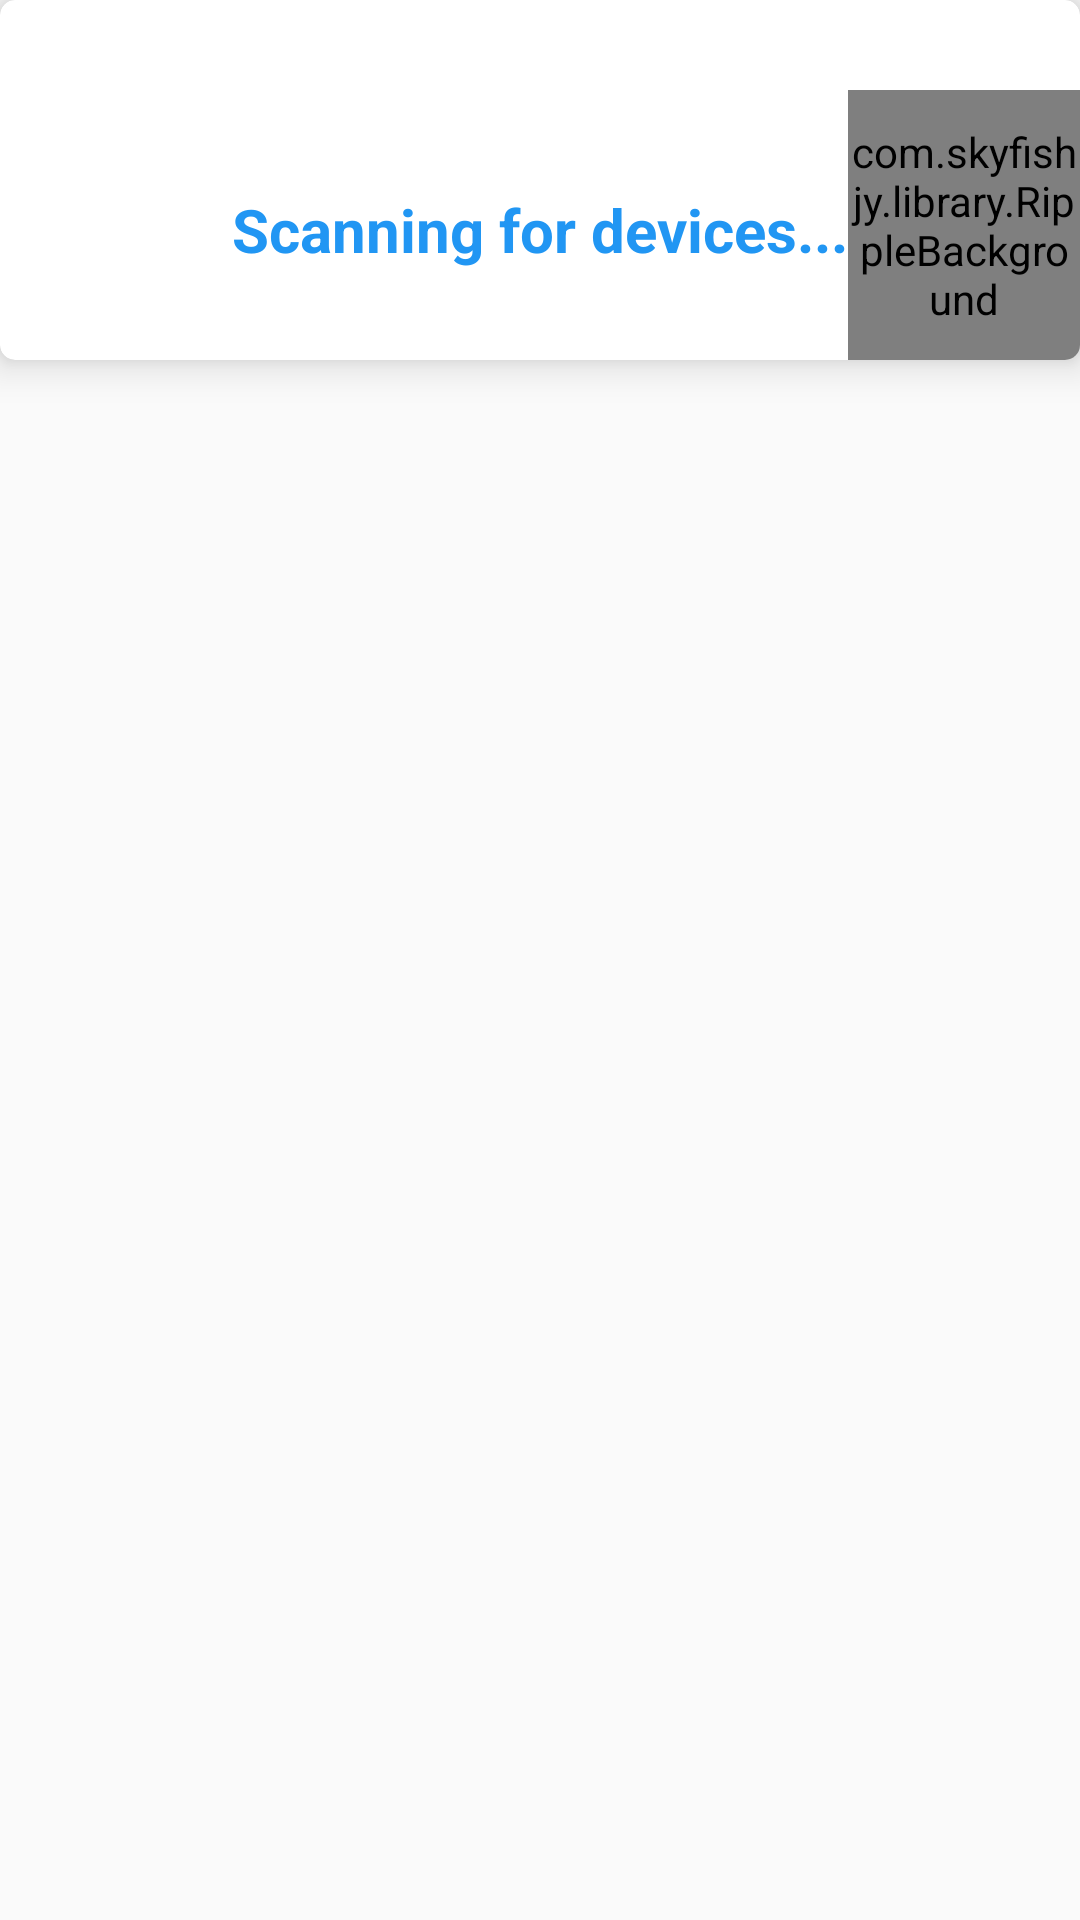

Android layout source for this screen:
<!-- AndroidManifest.xml: application theme AppTheme -->
<!-- res/layout/activity_device_discovery.xml -->
<?xml version="1.0" encoding="utf-8"?>
<RelativeLayout xmlns:android="http://schemas.android.com/apk/res/android"
    xmlns:app="http://schemas.android.com/apk/res-auto"
    xmlns:tools="http://schemas.android.com/tools"
    android:layout_width="match_parent"
    android:layout_height="match_parent"
    tools:context=".Activities.DeviceDiscovery">

        <androidx.cardview.widget.CardView
            android:id="@+id/header"
            android:layout_width="match_parent"
            android:layout_height="120sp"
            app:cardCornerRadius="5sp"
            app:cardElevation="8sp"
            android:paddingTop="20sp"
            android:layout_alignParentTop="true">
            <RelativeLayout
                android:layout_width="match_parent"
                android:layout_height="match_parent"
                >

                <ImageView
                    android:layout_width="25sp"
                    android:layout_height="25sp"
                    android:src="@drawable/ic_settings"
                    android:tint="@color/gBlue"
                    android:layout_centerVertical="true"
                    android:layout_toLeftOf="@id/headerTitle"
                    android:layout_marginRight="30sp"
                    android:layout_marginBottom="30sp"
                    android:layout_alignParentBottom="true"/>

                <TextView
                    android:id="@+id/headerTitle"
                    android:layout_width="wrap_content"
                    android:layout_height="wrap_content"
                    android:textColor="@color/gBlue"
                    android:textStyle="bold"
                    android:text="Scanning for devices..."
                    android:textSize="20sp"
                    android:layout_alignParentBottom="true"
                    android:layout_centerHorizontal="true"
                    android:layout_marginBottom="30sp"
                    />
                    <com.skyfishjy.library.RippleBackground
                        android:layout_width="match_parent"
                        android:layout_height="match_parent"
                        android:id="@+id/discovery_scan_icon"
                        app:rb_color="@color/gBlue"
                        app:rb_radius="12dp"
                        app:rb_rippleAmount="4"
                        app:rb_duration="6000"
                        app:rb_scale="3"
                        android:layout_toRightOf="@id/headerTitle"
                        android:layout_marginTop="30sp">
                <ImageView
                    android:layout_width="18sp"
                    android:layout_height="18sp"
                    android:src="@drawable/ic_smartphone"
                    android:tint="#FFF"
                    android:layout_marginLeft="20sp"
                    android:layout_centerVertical="true"
                    android:layout_centerHorizontal="true"/>
                    </com.skyfishjy.library.RippleBackground>

        </RelativeLayout>
        </androidx.cardview.widget.CardView>

        <androidx.recyclerview.widget.RecyclerView
            android:id="@+id/discoveryRecyclerView"
            android:layout_width="match_parent"
            android:layout_height="match_parent"
            android:layout_below="@id/header">

    </androidx.recyclerview.widget.RecyclerView>


</RelativeLayout>
<!-- resources referenced by this layout -->
<resources>
  <color name="gBlue">#2196F3</color>
  <!-- drawable ic_smartphone: png bitmap (drawable-hdpi, 207 bytes) -->
  <style name="AppTheme" parent="Theme.AppCompat.Light.NoActionBar">
          <item name="windowActionBar">false</item>
          <item name="windowNoTitle">true</item>
          <item name="android:windowDrawsSystemBarBackgrounds">true</item>
          <item name="android:statusBarColor">@android:color/transparent</item>
          <item name="colorPrimary">@color/colorPrimary</item>
          <item name="colorPrimaryDark">@color/colorPrimaryDark</item>
          <item name="colorAccent">@color/colorAccent</item>
      </style>
  <color name="colorPrimary">#008577</color>
  <color name="colorPrimaryDark">#00574B</color>
  <color name="colorAccent">#D81B60</color>
</resources>
